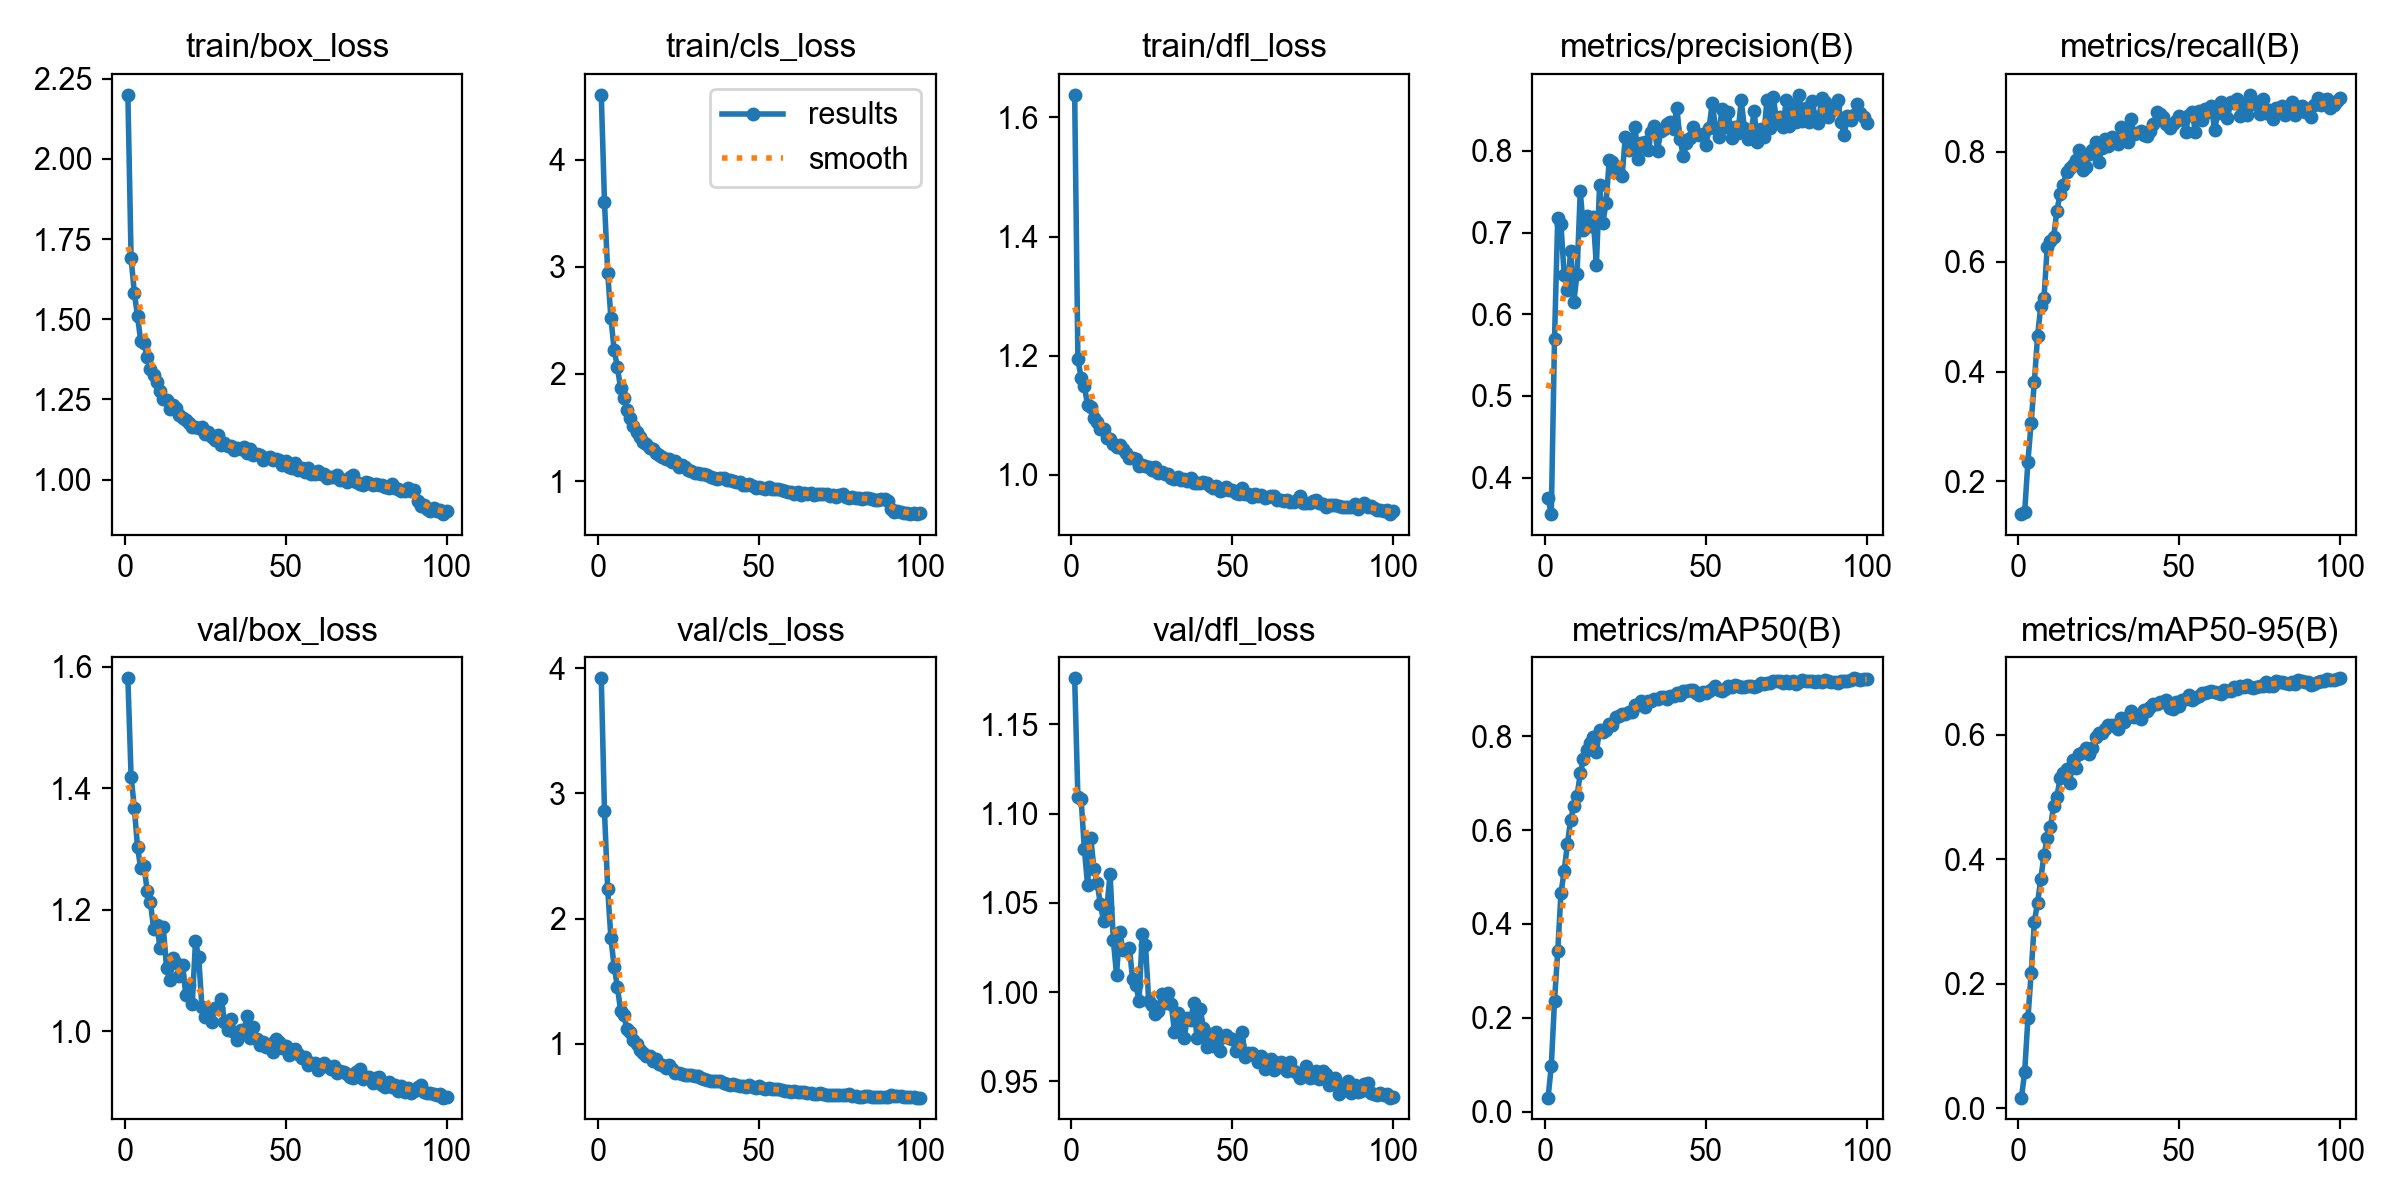

Data behind this chart, as committed beside it:
epoch, time, train/box_loss, train/cls_loss, train/dfl_loss, metrics/precision(B), metrics/recall(B), metrics/mAP50(B), metrics/mAP50-95(B), val/box_loss, val/cls_loss, val/dfl_loss, lr/pg0, lr/pg1, lr/pg2
1, 493.7, 2.2, 4.606, 1.638, 0.3747, 0.1405, 0.0301, 0.0168, 1.581, 3.921, 1.176, 0.0001101, 0.0001101, 0.0001101
2, 941.3, 1.691, 3.603, 1.194, 0.3554, 0.1446, 0.0973, 0.05827, 1.419, 2.856, 1.109, 0.0002189, 0.0002189, 0.0002189
3, 1278, 1.583, 2.945, 1.163, 0.5698, 0.2361, 0.2362, 0.144, 1.368, 2.233, 1.108, 0.0003256, 0.0003256, 0.0003256
4, 1609, 1.509, 2.519, 1.149, 0.7178, 0.3068, 0.3414, 0.2162, 1.303, 1.841, 1.08, 0.0003231, 0.0003231, 0.0003231
5, 1968, 1.431, 2.225, 1.118, 0.7101, 0.3816, 0.4656, 0.2994, 1.268, 1.615, 1.06, 0.0003198, 0.0003198, 0.0003198
6, 2546, 1.426, 2.064, 1.115, 0.6479, 0.4647, 0.5124, 0.33, 1.272, 1.455, 1.086, 0.0003165, 0.0003165, 0.0003165
7, 3080, 1.382, 1.868, 1.096, 0.6294, 0.5196, 0.5699, 0.3681, 1.232, 1.263, 1.069, 0.0003132, 0.0003132, 0.0003132
8, 3602, 1.344, 1.779, 1.089, 0.6777, 0.5342, 0.6218, 0.4071, 1.213, 1.225, 1.061, 0.0003099, 0.0003099, 0.0003099
9, 4090, 1.327, 1.668, 1.077, 0.6155, 0.6269, 0.6517, 0.4332, 1.169, 1.113, 1.049, 0.0003066, 0.0003066, 0.0003066
10, 4514, 1.303, 1.589, 1.077, 0.6496, 0.6387, 0.6729, 0.4511, 1.175, 1.089, 1.04, 0.0003033, 0.0003033, 0.0003033
11, 4970, 1.278, 1.514, 1.063, 0.7509, 0.6453, 0.7205, 0.486, 1.137, 1.028, 1.047, 0.0003, 0.0003, 0.0003
12, 5495, 1.252, 1.455, 1.06, 0.7028, 0.6929, 0.7515, 0.5001, 1.171, 1, 1.066, 0.0002967, 0.0002967, 0.0002967
13, 5859, 1.247, 1.41, 1.052, 0.7206, 0.7232, 0.7713, 0.5304, 1.104, 0.9457, 1.029, 0.0002934, 0.0002934, 0.0002934
14, 6187, 1.219, 1.364, 1.047, 0.708, 0.7401, 0.7846, 0.5388, 1.085, 0.9241, 1.01, 0.0002901, 0.0002901, 0.0002901
15, 6711, 1.231, 1.35, 1.05, 0.7197, 0.7642, 0.7973, 0.5447, 1.121, 0.9004, 1.034, 0.0002868, 0.0002868, 0.0002868
16, 7102, 1.222, 1.31, 1.044, 0.6602, 0.7711, 0.767, 0.5225, 1.112, 0.8985, 1.023, 0.0002835, 0.0002835, 0.0002835
17, 7476, 1.202, 1.303, 1.037, 0.7582, 0.777, 0.8129, 0.5585, 1.092, 0.8614, 1.024, 0.0002803, 0.0002803, 0.0002803
18, 7816, 1.191, 1.261, 1.028, 0.7116, 0.7847, 0.8087, 0.5464, 1.109, 0.8747, 1.025, 0.000277, 0.000277, 0.000277
19, 8288, 1.187, 1.24, 1.028, 0.7359, 0.8036, 0.8134, 0.5688, 1.06, 0.8335, 1.007, 0.0002737, 0.0002737, 0.0002737
20, 8593, 1.177, 1.222, 1.026, 0.7887, 0.7668, 0.8266, 0.5717, 1.076, 0.8311, 1.004, 0.0002704, 0.0002704, 0.0002704
21, 8961, 1.165, 1.209, 1.015, 0.7867, 0.7729, 0.8246, 0.5792, 1.045, 0.8021, 0.9952, 0.0002671, 0.0002671, 0.0002671
22, 9387, 1.164, 1.203, 1.016, 0.7755, 0.7956, 0.8405, 0.5687, 1.148, 0.8267, 1.033, 0.0002638, 0.0002638, 0.0002638
23, 9798, 1.161, 1.174, 1.014, 0.7732, 0.8039, 0.8437, 0.5781, 1.122, 0.7925, 1.027, 0.0002605, 0.0002605, 0.0002605
24, 10138, 1.162, 1.191, 1.013, 0.7695, 0.8185, 0.8463, 0.5962, 1.04, 0.7676, 0.9949, 0.0002572, 0.0002572, 0.0002572
25, 10573, 1.142, 1.128, 1.008, 0.8176, 0.7818, 0.8481, 0.6029, 1.025, 0.7646, 0.9926, 0.0002539, 0.0002539, 0.0002539
26, 10904, 1.148, 1.151, 1.013, 0.801, 0.8074, 0.8516, 0.6033, 1.027, 0.756, 0.9879, 0.0002506, 0.0002506, 0.0002506
27, 11308, 1.134, 1.132, 1.004, 0.8077, 0.8227, 0.8519, 0.6099, 1.016, 0.7466, 0.9895, 0.0002473, 0.0002473, 0.0002473
28, 11702, 1.123, 1.107, 1.005, 0.8293, 0.8102, 0.867, 0.616, 1.038, 0.7475, 0.9991, 0.000244, 0.000244, 0.000244
29, 12158, 1.139, 1.092, 1.001, 0.7904, 0.8266, 0.8666, 0.6158, 1.039, 0.7455, 0.9942, 0.0002407, 0.0002407, 0.0002407
30, 12615, 1.107, 1.073, 1.001, 0.8101, 0.8239, 0.8746, 0.6132, 1.054, 0.7393, 0.9996, 0.0002374, 0.0002374, 0.0002374
31, 13115, 1.114, 1.078, 0.9956, 0.8106, 0.8141, 0.8616, 0.6098, 1.016, 0.7383, 0.9933, 0.0002341, 0.0002341, 0.0002341
32, 13502, 1.105, 1.062, 0.9933, 0.801, 0.8448, 0.8756, 0.6272, 1.003, 0.722, 0.9779, 0.0002308, 0.0002308, 0.0002308
33, 13892, 1.105, 1.062, 0.9968, 0.8227, 0.829, 0.875, 0.6202, 1.021, 0.7191, 0.9881, 0.0002275, 0.0002275, 0.0002275
34, 14306, 1.091, 1.053, 0.9908, 0.8302, 0.8173, 0.8788, 0.6288, 0.999, 0.7087, 0.9821, 0.0002242, 0.0002242, 0.0002242
35, 14732, 1.098, 1.037, 0.9927, 0.8002, 0.8597, 0.8798, 0.6385, 0.9859, 0.699, 0.9745, 0.0002209, 0.0002209, 0.0002209
36, 15156, 1.096, 1.025, 0.9903, 0.8248, 0.8326, 0.8825, 0.628, 1.002, 0.6994, 0.9854, 0.0002176, 0.0002176, 0.0002176
37, 15611, 1.102, 1.017, 0.9945, 0.8273, 0.8352, 0.8832, 0.6323, 0.9994, 0.7, 0.9842, 0.0002143, 0.0002143, 0.0002143
38, 16096, 1.082, 1.032, 0.9873, 0.8325, 0.8385, 0.8791, 0.6253, 1.026, 0.6997, 0.9938, 0.000211, 0.000211, 0.000211
39, 16564, 1.096, 1.027, 0.9868, 0.836, 0.8299, 0.8861, 0.6391, 0.9885, 0.6835, 0.9744, 0.0002077, 0.0002077, 0.0002077
40, 16936, 1.075, 1.011, 0.9863, 0.8274, 0.8296, 0.885, 0.6379, 1.007, 0.6796, 0.9908, 0.0002044, 0.0002044, 0.0002044
41, 17297, 1.08, 1.011, 0.9881, 0.8528, 0.8377, 0.8928, 0.645, 0.9873, 0.6663, 0.98, 0.0002011, 0.0002011, 0.0002011
42, 17601, 1.076, 0.9984, 0.9858, 0.8141, 0.85, 0.8874, 0.6487, 0.9775, 0.6752, 0.9692, 0.0001978, 0.0001978, 0.0001978
43, 17964, 1.062, 0.9879, 0.9815, 0.7938, 0.8722, 0.8961, 0.65, 0.9823, 0.6654, 0.9764, 0.0001945, 0.0001945, 0.0001945
44, 18339, 1.066, 0.9873, 0.9786, 0.8097, 0.8691, 0.8964, 0.6529, 0.9737, 0.6623, 0.9701, 0.0001912, 0.0001912, 0.0001912
45, 18648, 1.069, 0.9674, 0.9821, 0.8156, 0.864, 0.8982, 0.6523, 0.9796, 0.6565, 0.9777, 0.0001879, 0.0001879, 0.0001879
46, 18940, 1.06, 0.966, 0.9736, 0.8296, 0.8506, 0.8989, 0.6564, 0.9661, 0.6503, 0.9671, 0.0001846, 0.0001846, 0.0001846
47, 19234, 1.065, 0.968, 0.9754, 0.8212, 0.8428, 0.8915, 0.6423, 0.9871, 0.6673, 0.975, 0.0001814, 0.0001814, 0.0001814
48, 19522, 1.061, 0.9577, 0.9807, 0.8197, 0.8507, 0.8884, 0.6409, 0.9833, 0.6524, 0.9763, 0.0001781, 0.0001781, 0.0001781
49, 19811, 1.047, 0.933, 0.9745, 0.8213, 0.8558, 0.8945, 0.6531, 0.9726, 0.644, 0.9742, 0.0001748, 0.0001748, 0.0001748
50, 20102, 1.057, 0.9477, 0.9744, 0.8071, 0.866, 0.8913, 0.6456, 0.9756, 0.6582, 0.9736, 0.0001715, 0.0001715, 0.0001715
51, 20392, 1.038, 0.9339, 0.9696, 0.8277, 0.8592, 0.8969, 0.6565, 0.9606, 0.6438, 0.9669, 0.0001682, 0.0001682, 0.0001682
52, 20683, 1.037, 0.9277, 0.9686, 0.8591, 0.8369, 0.9011, 0.6571, 0.9701, 0.6358, 0.9707, 0.0001649, 0.0001649, 0.0001649
53, 20983, 1.052, 0.9466, 0.9783, 0.8282, 0.8667, 0.9071, 0.6639, 0.9719, 0.6408, 0.9778, 0.0001616, 0.0001616, 0.0001616
54, 21307, 1.031, 0.9277, 0.9688, 0.8167, 0.8736, 0.8981, 0.6563, 0.9632, 0.6345, 0.9635, 0.0001583, 0.0001583, 0.0001583
55, 21599, 1.035, 0.9234, 0.968, 0.8517, 0.8371, 0.8958, 0.6593, 0.9567, 0.634, 0.9657, 0.000155, 0.000155, 0.000155
56, 21896, 1.025, 0.9248, 0.9638, 0.8288, 0.874, 0.9008, 0.6616, 0.9577, 0.6345, 0.9662, 0.0001517, 0.0001517, 0.0001517
57, 22185, 1.037, 0.9148, 0.9677, 0.8476, 0.8576, 0.9071, 0.6667, 0.9451, 0.6247, 0.9644, 0.0001484, 0.0001484, 0.0001484
58, 22476, 1.019, 0.9054, 0.9654, 0.8156, 0.8783, 0.9051, 0.6662, 0.9478, 0.6208, 0.9611, 0.0001451, 0.0001451, 0.0001451
59, 22765, 1.016, 0.8978, 0.9658, 0.829, 0.8726, 0.9086, 0.6687, 0.9485, 0.6235, 0.9641, 0.0001418, 0.0001418, 0.0001418
60, 23058, 1.026, 0.9005, 0.9621, 0.8223, 0.8838, 0.9058, 0.67, 0.9368, 0.6119, 0.9571, 0.0001385, 0.0001385, 0.0001385
... 40 more rows
